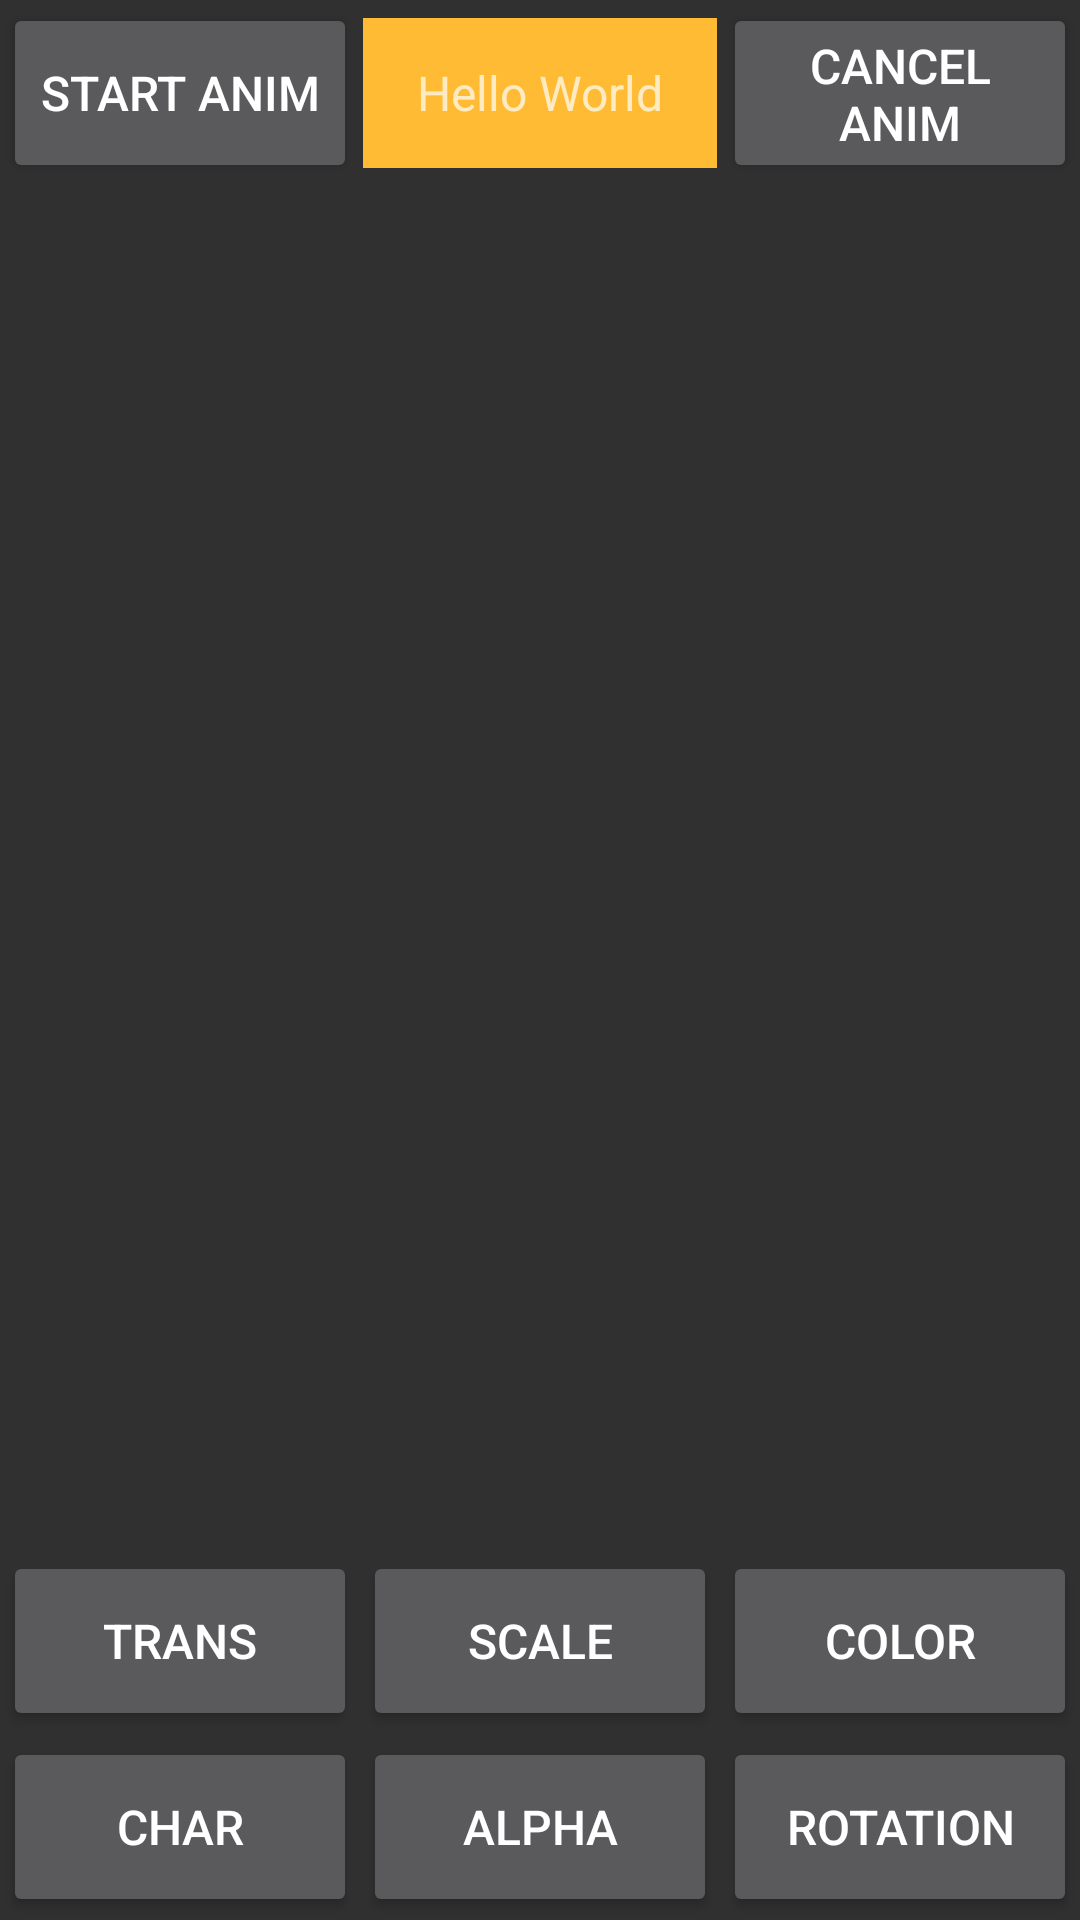

This screen was rendered from an Android layout file. Write that file and the resources it references.
<!-- AndroidManifest.xml: application theme Theme.AppCompat.NoActionBar -->
<!-- res/layout/activity_animator.xml -->
<?xml version="1.0" encoding="utf-8"?>
<RelativeLayout xmlns:android="http://schemas.android.com/apk/res/android"
    xmlns:tools="http://schemas.android.com/tools"
    android:layout_width="match_parent"
    android:layout_height="match_parent"
    tools:context=".activity.AnimatorActivity">

    <LinearLayout
        android:layout_width="match_parent"
        android:layout_height="wrap_content"
        android:gravity="center_vertical">

        <Button
            android:id="@+id/activity_animator_start"
            android:layout_width="0dp"
            android:layout_height="60dp"
            android:layout_margin="1dp"
            android:layout_weight="1"
            android:textSize="16sp"
            android:text="start anim"/>

        <TextView
            android:id="@+id/activity_animator_textView"
            android:layout_width="0dp"
            android:layout_height="50dp"
            android:layout_weight="1"
            android:textSize="16sp"
            android:text="Hello World"
            android:gravity="center"
            android:layout_margin="1dp"
            android:background="@android:color/holo_orange_light"/>

        <Button
            android:id="@+id/acivity_animator_cancel"
            android:layout_width="0dp"
            android:layout_height="60dp"
            android:layout_margin="1dp"
            android:layout_weight="1"
            android:textSize="16dp"
            android:text="cancel anim"/>
    </LinearLayout>

    <LinearLayout
        android:layout_width="match_parent"
        android:layout_height="wrap_content"
        android:layout_above="@+id/bottom_linear">

        <Button
            android:id="@+id/acivity_animator_trans"
            android:layout_width="0dp"
            android:layout_height="60dp"
            android:layout_margin="1dp"
            android:layout_weight="1"
            android:textSize="16dp"
            android:text="trans"/>

        <Button
            android:id="@+id/acivity_animator_scale"
            android:layout_width="0dp"
            android:layout_height="60dp"
            android:layout_margin="1dp"
            android:layout_weight="1"
            android:textSize="16dp"
            android:text="scale"/>

        <Button
            android:id="@+id/acivity_animator_color"
            android:layout_width="0dp"
            android:layout_height="60dp"
            android:layout_margin="1dp"
            android:layout_weight="1"
            android:textSize="16dp"
            android:text="color"/>

    </LinearLayout>
    <LinearLayout
        android:id="@+id/bottom_linear"
        android:layout_width="match_parent"
        android:layout_height="wrap_content"
        android:layout_alignParentBottom="true">

        <Button
            android:id="@+id/acivity_animator_char"
            android:layout_width="0dp"
            android:layout_height="60dp"
            android:layout_margin="1dp"
            android:layout_weight="1"
            android:textSize="16dp"
            android:text="char"/>

        <Button
            android:id="@+id/acivity_animator_alpha"
            android:layout_width="0dp"
            android:layout_height="60dp"
            android:layout_margin="1dp"
            android:layout_weight="1"
            android:textSize="16dp"
            android:text="alpha"/>

        <Button
            android:id="@+id/acivity_animator_rotation"
            android:layout_width="0dp"
            android:layout_height="60dp"
            android:layout_margin="1dp"
            android:layout_weight="1"
            android:textSize="16dp"
            android:text="rotation"/>
    </LinearLayout>
</RelativeLayout>
<!-- resources referenced by this layout -->
<resources>

</resources>
